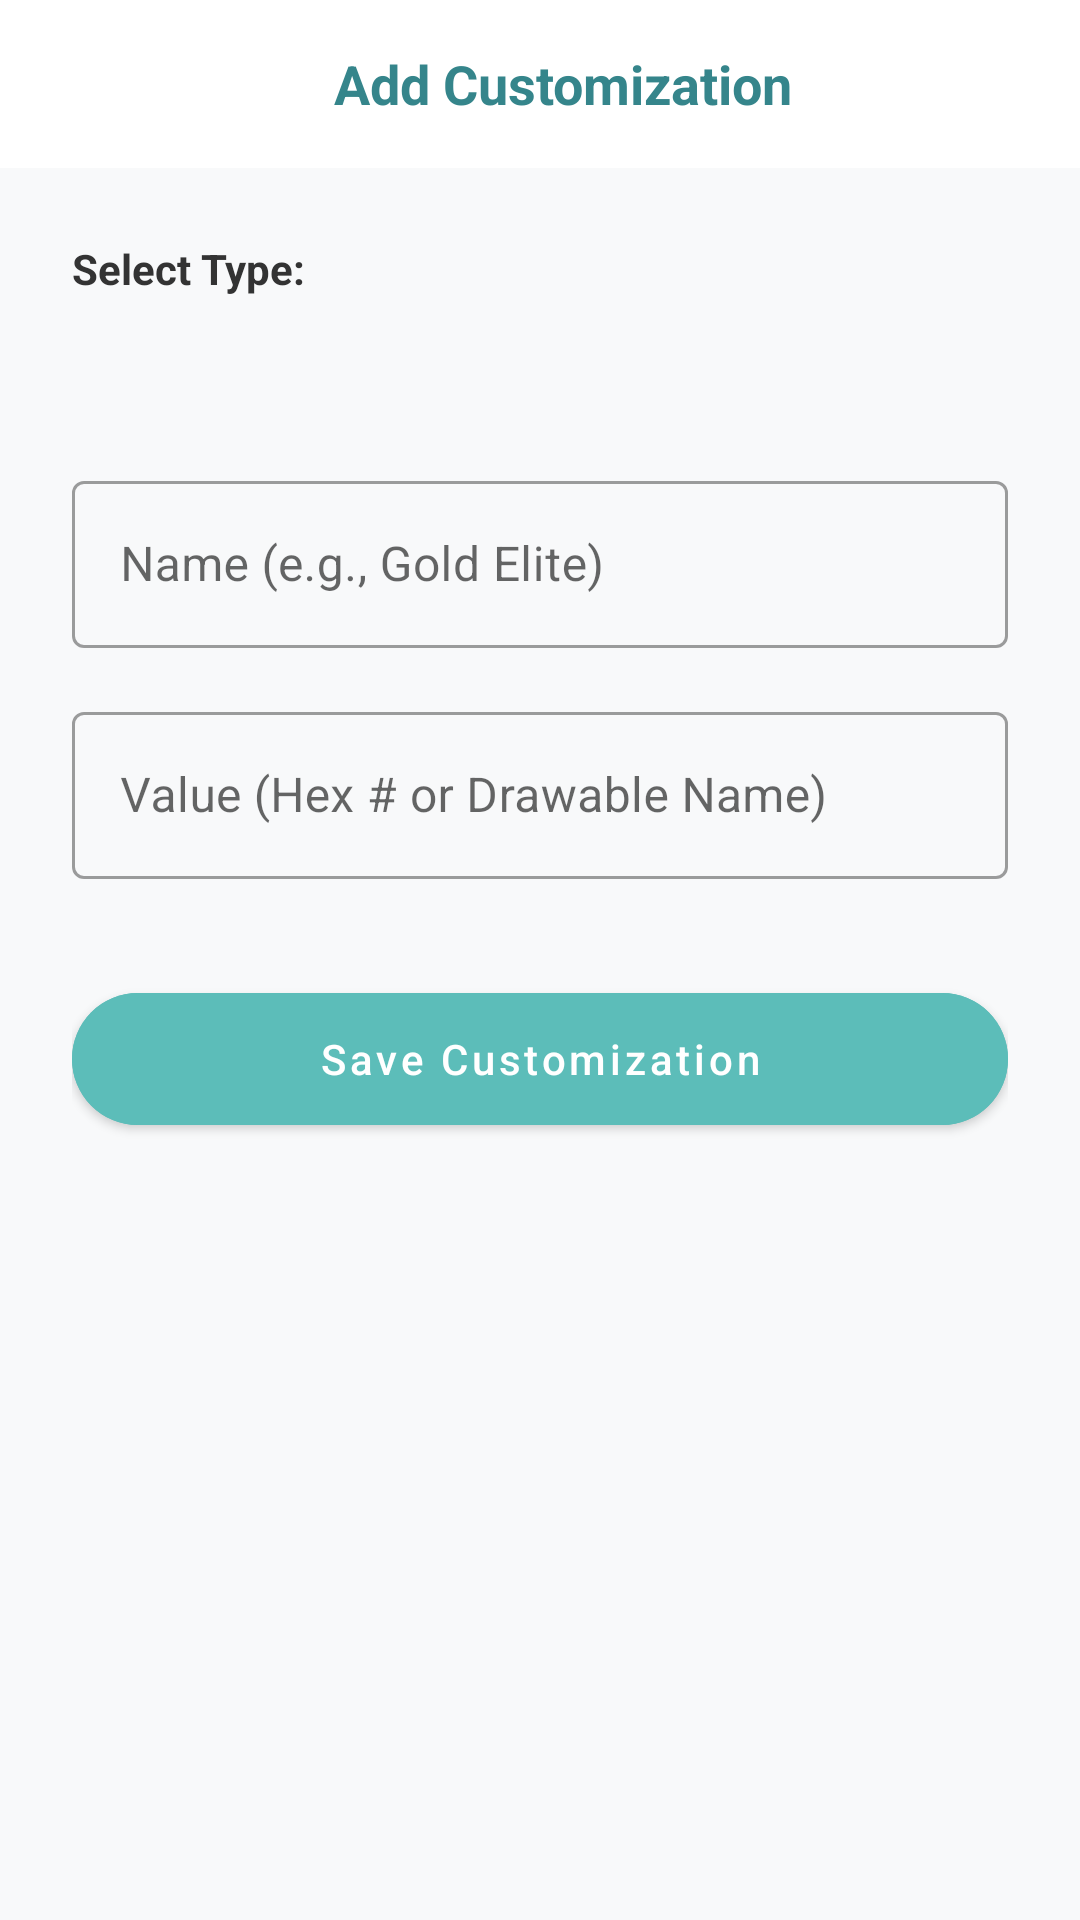

Write the Android layout XML for this screen, with the resource values it uses.
<!-- AndroidManifest.xml: application theme Theme.Final_Projects -->
<!-- res/layout/activity_add_customization.xml -->
<?xml version="1.0" encoding="utf-8"?>
<androidx.constraintlayout.widget.ConstraintLayout xmlns:android="http://schemas.android.com/apk/res/android"
    xmlns:app="http://schemas.android.com/apk/res-auto"
    android:layout_width="match_parent"
    android:layout_height="match_parent"
    android:background="#F8F9FA">

    <androidx.appcompat.widget.Toolbar
        android:id="@+id/toolbar_add_cust"
        android:layout_width="match_parent"
        android:layout_height="?attr/actionBarSize"
        android:background="@color/white"
        app:layout_constraintTop_toTopOf="parent">

        <RelativeLayout
            android:layout_width="match_parent"
            android:layout_height="match_parent">

            <ImageButton
                android:id="@+id/btn_back_add_cust"
                android:layout_width="48dp"
                android:layout_height="48dp"
                android:layout_centerVertical="true"
                android:background="?attr/selectableItemBackgroundBorderless"
                android:src="@drawable/ic_home"
                app:tint="@color/brand_dark_teal"
                android:contentDescription="Back" />

            <TextView
                android:layout_width="wrap_content"
                android:layout_height="wrap_content"
                android:layout_centerInParent="true"
                android:text="Add Customization"
                android:textColor="@color/brand_dark_teal"
                android:textSize="18sp"
                android:textStyle="bold" />
        </RelativeLayout>
    </androidx.appcompat.widget.Toolbar>

    <ScrollView
        android:layout_width="match_parent"
        android:layout_height="0dp"
        app:layout_constraintBottom_toBottomOf="parent"
        app:layout_constraintTop_toBottomOf="@id/toolbar_add_cust">

        <LinearLayout
            android:layout_width="match_parent"
            android:layout_height="wrap_content"
            android:orientation="vertical"
            android:padding="24dp">

            <TextView
                android:layout_width="wrap_content"
                android:layout_height="wrap_content"
                android:text="Select Type:"
                android:textStyle="bold"
                android:textColor="#333333" />

            <Spinner
                android:id="@+id/spinner_cust_type"
                android:layout_width="match_parent"
                android:layout_height="wrap_content"
                android:layout_marginTop="8dp"
                android:background="@drawable/search_bg"
                android:padding="12dp" />

            <com.google.android.material.textfield.TextInputLayout
                style="@style/Widget.MaterialComponents.TextInputLayout.OutlinedBox"
                android:layout_width="match_parent"
                android:layout_height="wrap_content"
                android:layout_marginTop="24dp"
                android:hint="Name (e.g., Gold Elite)">
                <com.google.android.material.textfield.TextInputEditText
                    android:id="@+id/edit_cust_name"
                    android:layout_width="match_parent"
                    android:layout_height="wrap_content" />
            </com.google.android.material.textfield.TextInputLayout>

            <com.google.android.material.textfield.TextInputLayout
                style="@style/Widget.MaterialComponents.TextInputLayout.OutlinedBox"
                android:layout_width="match_parent"
                android:layout_height="wrap_content"
                android:layout_marginTop="16dp"
                android:hint="Value (Hex # or Drawable Name)">
                <com.google.android.material.textfield.TextInputEditText
                    android:id="@+id/edit_cust_value"
                    android:layout_width="match_parent"
                    android:layout_height="wrap_content" />
            </com.google.android.material.textfield.TextInputLayout>

            <com.google.android.material.button.MaterialButton
                android:id="@+id/btn_save_cust"
                android:layout_width="match_parent"
                android:layout_height="56dp"
                android:layout_marginTop="32dp"
                android:text="Save Customization"
                android:textAllCaps="false"
                android:backgroundTint="@color/brand_medium_teal"
                app:cornerRadius="28dp" />

        </LinearLayout>
    </ScrollView>

</androidx.constraintlayout.widget.ConstraintLayout>
<!-- resources referenced by this layout -->
<resources>
  <color name="brand_dark_teal">#35858B</color>
  <color name="brand_medium_teal">#5CBDB9</color>
  <color name="white">#FFFFFFFF</color>
  <style name="Theme.Final_Projects" parent="Theme.MaterialComponents.DayNight.NoActionBar">
          
          <item name="colorPrimary">@color/purple_500</item>
          <item name="colorPrimaryVariant">@color/purple_700</item>
          <item name="colorOnPrimary">@color/white</item>
          
          <item name="colorSecondary">@color/teal_200</item>
          <item name="colorSecondaryVariant">@color/teal_700</item>
          <item name="colorOnSecondary">@color/black</item>
          
          <item name="android:statusBarColor">?attr/colorPrimaryVariant</item>
          
      </style>
  <color name="purple_500">#35858B</color>
  <color name="purple_700">#2A6A6F</color>
  <color name="teal_200">#5CBDB9</color>
  <color name="teal_700">#35858B</color>
  <color name="black">#FF000000</color>
</resources>
